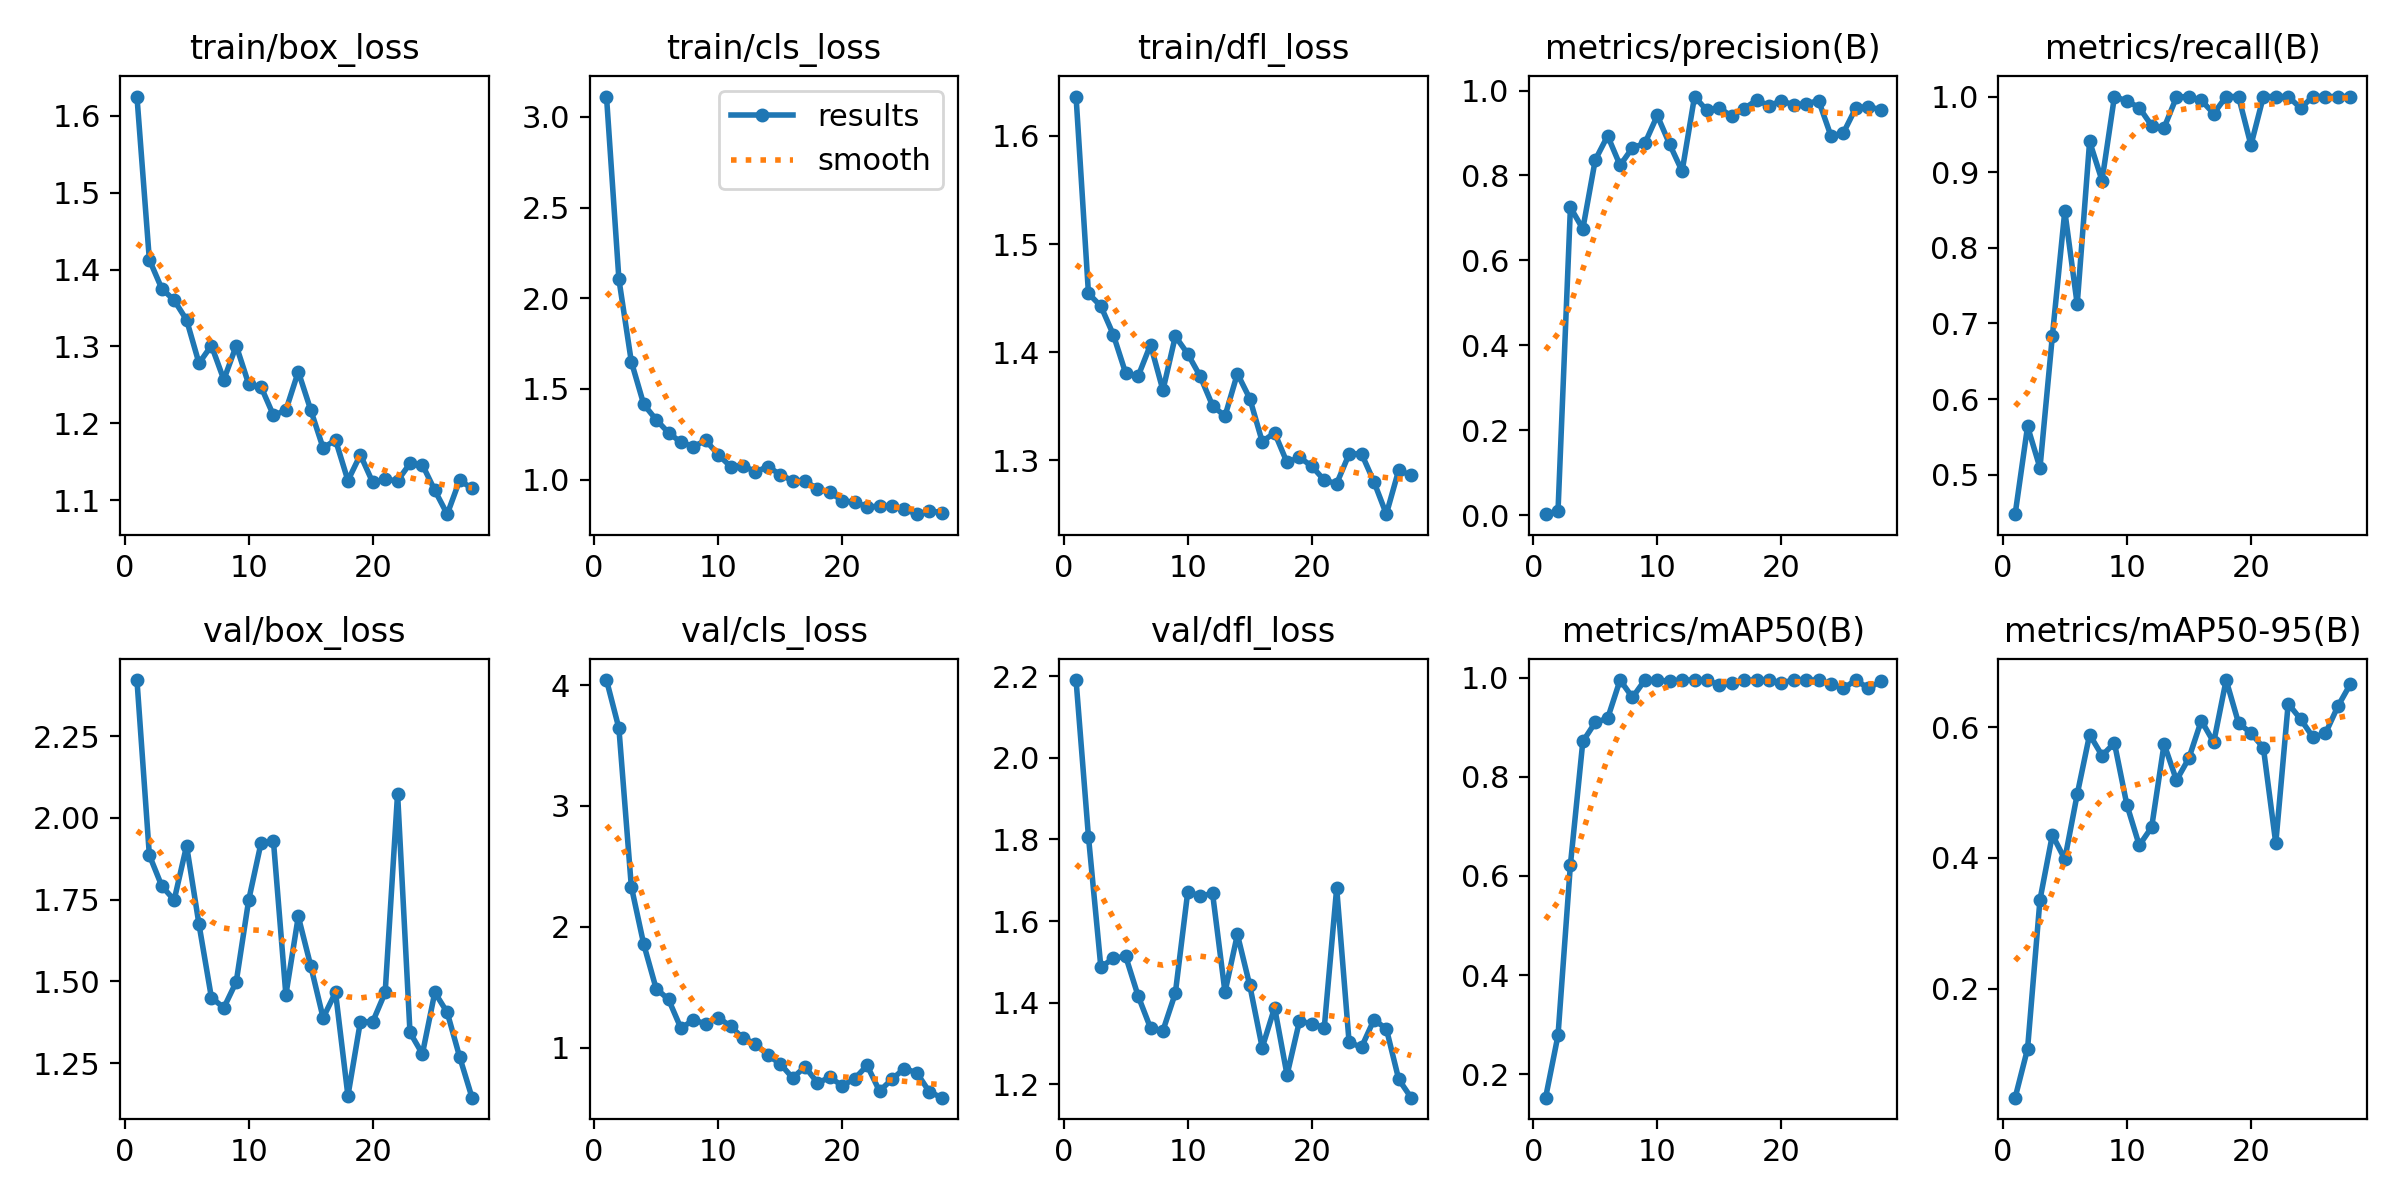

The table this chart was drawn from, first rows:
epoch, time, train/box_loss, train/cls_loss, train/dfl_loss, metrics/precision(B), metrics/recall(B), metrics/mAP50(B), metrics/mAP50-95(B), val/box_loss, val/cls_loss, val/dfl_loss, lr/pg0, lr/pg1, lr/pg2
1, 12.36, 1.625, 3.112, 1.636, 0.00254, 0.4479, 0.153, 0.03328, 2.421, 4.042, 2.191, 0.08317, 0.00017, 0.00017
2, 22.2, 1.413, 2.105, 1.454, 0.00986, 0.5639, 0.2786, 0.108, 1.886, 3.642, 1.807, 0.06535, 0.0003499, 0.0003499
3, 31.74, 1.375, 1.651, 1.442, 0.7248, 0.5091, 0.6228, 0.336, 1.791, 2.333, 1.487, 0.04753, 0.0005292, 0.0005292
4, 40.68, 1.36, 1.415, 1.416, 0.6743, 0.6838, 0.8712, 0.4354, 1.749, 1.856, 1.509, 0.02971, 0.0007076, 0.0007076
5, 49.7, 1.334, 1.331, 1.38, 0.8364, 0.8487, 0.9095, 0.3981, 1.915, 1.489, 1.513, 0.01188, 0.0008846, 0.0008846
6, 58.81, 1.278, 1.259, 1.378, 0.8933, 0.7254, 0.9179, 0.4974, 1.674, 1.4, 1.416, 0.0009905, 0.0009905, 0.0009905
7, 67.85, 1.301, 1.206, 1.407, 0.8239, 0.9407, 0.995, 0.5887, 1.45, 1.161, 1.338, 0.0009863, 0.0009863, 0.0009863
8, 76.71, 1.257, 1.183, 1.365, 0.8652, 0.8889, 0.96, 0.5568, 1.419, 1.231, 1.331, 0.0009814, 0.0009814, 0.0009814
9, 91.43, 1.301, 1.217, 1.415, 0.8756, 1, 0.995, 0.5759, 1.498, 1.198, 1.423, 0.0009758, 0.0009758, 0.0009758
10, 96.2, 1.251, 1.138, 1.398, 0.9412, 0.9941, 0.995, 0.4816, 1.748, 1.25, 1.672, 0.0009694, 0.0009694, 0.0009694
11, 105, 1.247, 1.072, 1.378, 0.8731, 0.9854, 0.9922, 0.4194, 1.923, 1.178, 1.661, 0.0009623, 0.0009623, 0.0009623
12, 114.1, 1.21, 1.078, 1.35, 0.8099, 0.9615, 0.995, 0.4471, 1.928, 1.079, 1.668, 0.0009545, 0.0009545, 0.0009545
13, 123.1, 1.217, 1.043, 1.341, 0.9858, 0.9587, 0.995, 0.5744, 1.459, 1.033, 1.426, 0.000946, 0.000946, 0.000946
14, 132.1, 1.267, 1.072, 1.38, 0.953, 0.9993, 0.995, 0.5189, 1.698, 0.9387, 1.567, 0.0009369, 0.0009369, 0.0009369
15, 140.4, 1.217, 1.028, 1.357, 0.9585, 1, 0.9847, 0.5527, 1.548, 0.8676, 1.442, 0.0009271, 0.0009271, 0.0009271
16, 149.4, 1.168, 0.9939, 1.317, 0.9395, 0.995, 0.9881, 0.6103, 1.388, 0.7506, 1.289, 0.0009166, 0.0009166, 0.0009166
17, 158.3, 1.178, 0.9919, 1.325, 0.9571, 0.9775, 0.995, 0.577, 1.466, 0.8429, 1.388, 0.0009055, 0.0009055, 0.0009055
18, 167.2, 1.125, 0.95, 1.298, 0.9775, 1, 0.995, 0.6723, 1.15, 0.7097, 1.223, 0.0008937, 0.0008937, 0.0008937
19, 175.9, 1.159, 0.9299, 1.303, 0.9645, 1, 0.995, 0.6065, 1.376, 0.7556, 1.355, 0.0008814, 0.0008814, 0.0008814
20, 184.8, 1.123, 0.8847, 1.294, 0.9752, 0.9357, 0.9895, 0.591, 1.377, 0.6858, 1.348, 0.0008685, 0.0008685, 0.0008685
21, 193.7, 1.127, 0.8749, 1.281, 0.9664, 1, 0.995, 0.5688, 1.466, 0.7447, 1.339, 0.000855, 0.000855, 0.000855
22, 202.5, 1.125, 0.8516, 1.278, 0.9685, 1, 0.995, 0.4224, 2.074, 0.8542, 1.681, 0.000841, 0.000841, 0.000841
23, 211.4, 1.148, 0.8522, 1.306, 0.9763, 1, 0.995, 0.6362, 1.344, 0.6414, 1.303, 0.0008265, 0.0008265, 0.0008265
24, 215.3, 1.146, 0.8564, 1.306, 0.8924, 0.9848, 0.9867, 0.6125, 1.278, 0.7403, 1.291, 0.0008115, 0.0008115, 0.0008115
25, 223.8, 1.113, 0.838, 1.28, 0.9006, 1, 0.9783, 0.5847, 1.466, 0.8281, 1.358, 0.000796, 0.000796, 0.000796
26, 232.5, 1.082, 0.8099, 1.25, 0.9592, 1, 0.995, 0.5905, 1.405, 0.7935, 1.336, 0.00078, 0.00078, 0.00078
27, 241.4, 1.126, 0.8287, 1.291, 0.962, 1, 0.9785, 0.632, 1.269, 0.6377, 1.212, 0.0007636, 0.0007636, 0.0007636
28, 250.3, 1.115, 0.8184, 1.286, 0.9548, 1, 0.9922, 0.6657, 1.144, 0.5874, 1.167, 0.0007469, 0.0007469, 0.0007469
